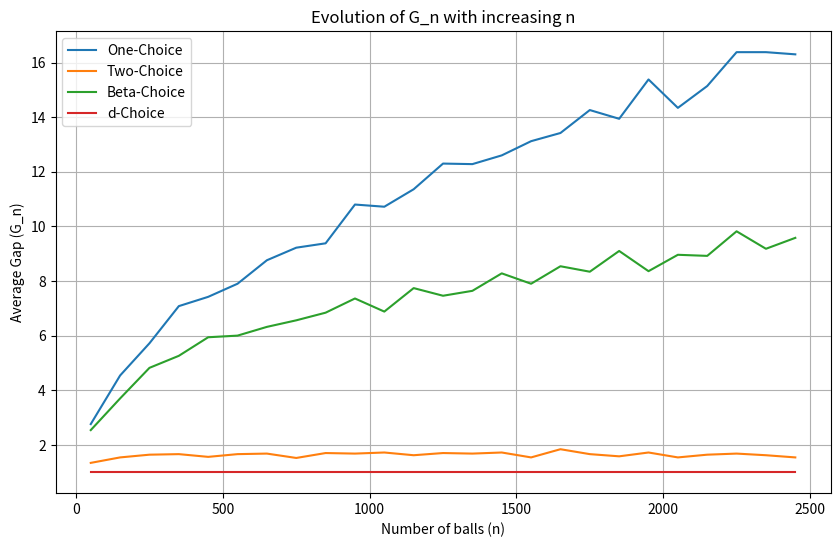

Here is the Python script that generated this plot: (Note: this script raises an exception after producing the figure.)
import random
import matplotlib.pyplot as plt
import pandas as pd

n_values = range(50, 2501, 100)  # Different values of n (from 50 to 2500, in steps of 100)
m = 50              # Number of bins
beta = 0.8          # Beta-choice parameter
d = 5               # d-choice parameter
T = 50             # Number of trials for each n

methods = ["One-Choice", "Two-Choice", "Beta-Choice", "d-Choice"]

# Define methods for each choice strategy
def one_choice(X, m):    
    X[random.randint(0, m-1)] += 1       
    return X

def two_choice(X, m):
    r = random.sample(range(0, m), 2)
    if X[r[0]] < X[r[1]]:
        X[r[0]] += 1
    elif X[r[1]] < X[r[0]]:
        X[r[1]] += 1
    else:
        X[random.choice(r)] += 1
    return X

def beta_choice(X, m, beta):
    if random.random() <= beta:
        X = one_choice(X, m)
    else:
        X = two_choice(X, m)
    return X

def d_choice(X, m, d):
    r = random.sample(range(0, m), d)
    min_load = min([X[i] for i in r])
    min_ind = [j for j in r if X[j] == min_load]
    X[random.choice(min_ind)] += 1
    return X

# Simulation for each allocation method
def choice_methods(m, n, criteria, beta, d):
    X = [0] * m  # Initialize bin loads
    for i in range(n):
        if criteria == 0:
            X = one_choice(X, m)
        elif criteria == 1:
            X = two_choice(X, m)
        elif criteria == 2:
            X = beta_choice(X, m, beta)
        elif criteria == 3:
            X = d_choice(X, m, d)
    return X

# Track and plot the evolution of G_n for each method
Gn_results = {method: [] for method in methods}  # Store results for each method

for n in n_values:
    for k, method in enumerate(methods):
        G_sum = 0
        for t in range(T):  # Run T trials
            X = choice_methods(m, n, k, beta, d)
            G_sum += (max(X) - n / m)  # Calculate G_n for this trial
        G_avg = G_sum / T 
        Gn_results[method].append(G_avg)  # Store the result for this value of n

# Plot the results
plt.figure(figsize=(10, 6))
for method, Gn in Gn_results.items():
    plt.plot(n_values, Gn, label=method)

plt.xlabel("Number of balls (n)")
plt.ylabel("Average Gap (G_n)")
plt.title("Evolution of G_n with increasing n")
plt.legend()
plt.grid()
plt.show()

Gn_table = pd.DataFrame(Gn_results, index=n_values)

# Add n as a column to the DataFrame
Gn_table.index.name = 'n'
Gn_table.reset_index(inplace=True)

# Print the table to the console
print(Gn_table)

Gn_table.to_latex("Gn_evolution.tex", index=False)
